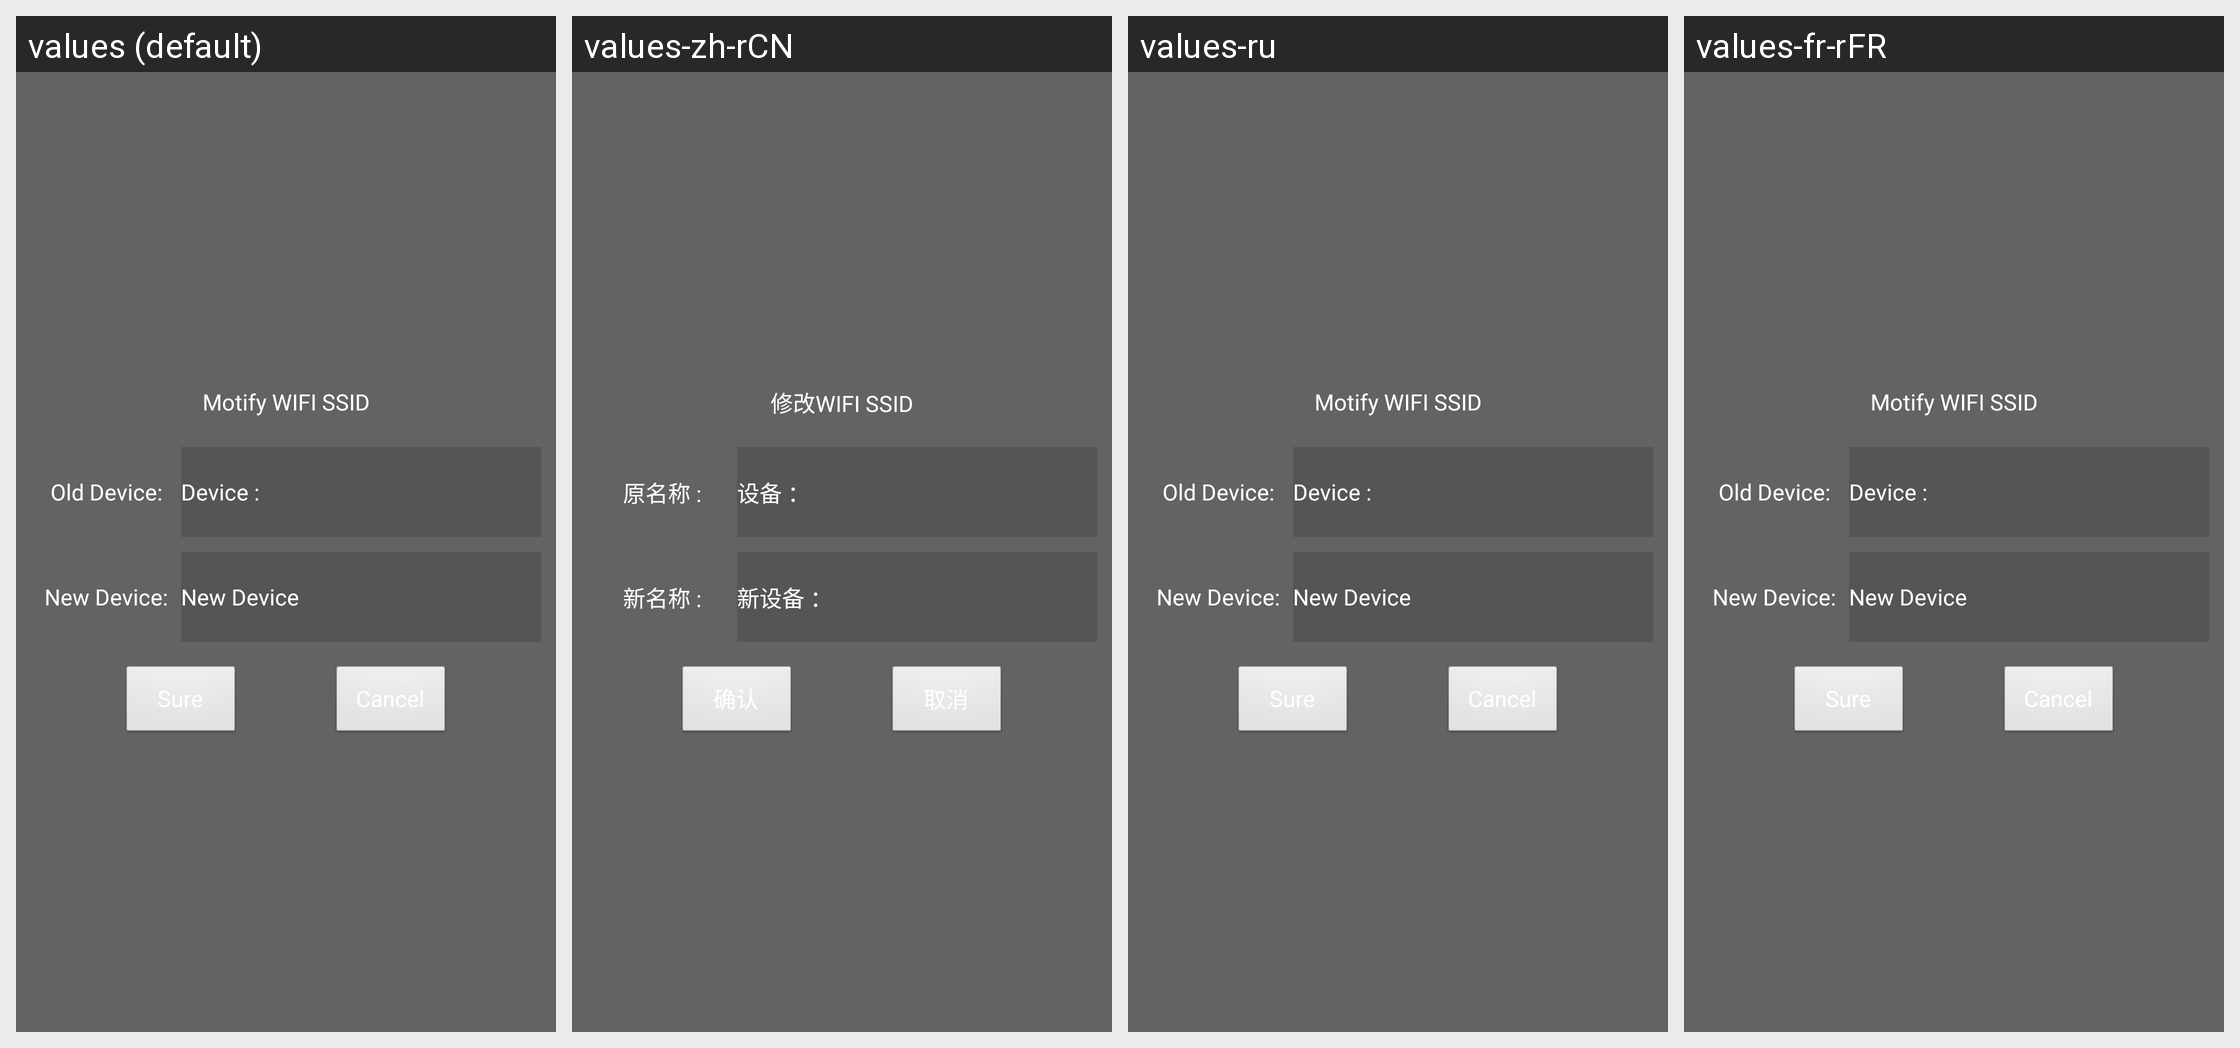

Here is an Android app screen in its default locale and in the app's own translations. Write out the translated-string differences for the strings that appear on this screen.
Android screen res/layout/set_mod_ssid.xml rendered under 4 locales, left to right: values (default), values-zh-rCN, values-ru, values-fr-rFR. Device: Nexus 5 (rendered at 1080×1920; each locale shown at half size, 540×960, under a caption strip naming it); theme AppTheme.
Other locales in the repository, not shown: values-cs-rCZ, values-de-rDE, values-es-rES, values-it-rIT, values-ja-rJP, values-ko-rKR, values-lv-rLV, values-pl-rPL, values-pt-rPT, values-ro-rRO, values-sk-rSK, values-uk-rUA, values-zh-rTW.
Strings drawn on this screen, with the default value and each locale's value (text and hints the layout hard-codes, and strings that could not be matched under every locale, appear in the picture but are not listed):

mod_wifi_ssid
  values: Motify WIFI SSID
  values-zh-rCN: 修改WIFI SSID
  values-ru: Motify WIFI SSID  [not translated; the default value is used]
  values-fr-rFR: Motify WIFI SSID  [not translated; the default value is used]

ntic_old_device
  values: Old Device:
  values-zh-rCN: 原名称 :
  values-ru: Old Device:  [not translated; the default value is used]
  values-fr-rFR: Old Device:  [not translated; the default value is used]

set_ssid_old
  values: Device :
  values-zh-rCN: 设备 ：
  values-ru: Device :  [not translated; the default value is used]
  values-fr-rFR: Device :  [not translated; the default value is used]

ntic_new_device
  values: New Device:
  values-zh-rCN: 新名称 :
  values-ru: New Device:  [not translated; the default value is used]
  values-fr-rFR: New Device:  [not translated; the default value is used]

set_ssid_new
  values: New Device
  values-zh-rCN: 新设备 ：
  values-ru: New Device  [not translated; the default value is used]
  values-fr-rFR: New Device  [not translated; the default value is used]
